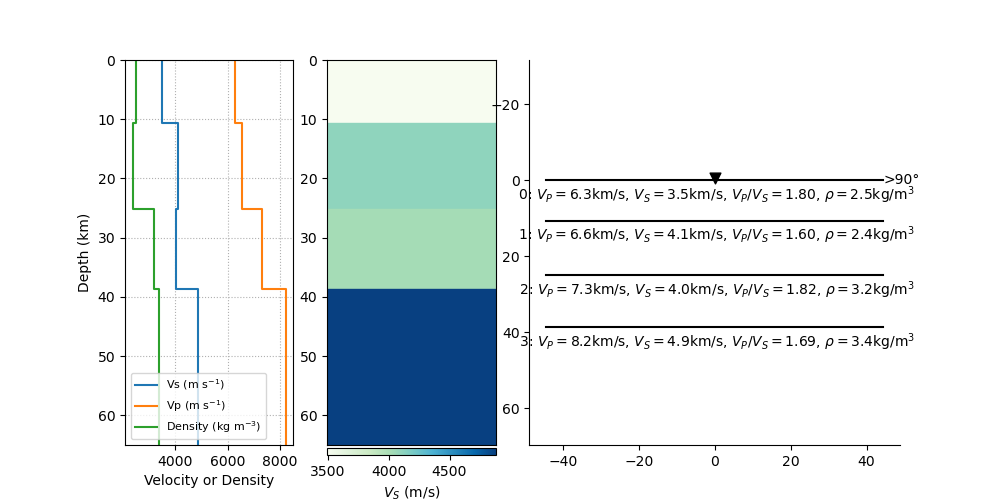

Source data for this figure (header and first rows):
index, thickn, rho, vp, vs, dip, strike, plunge, trend, ani
5, 10629, 2471, 6275, 3494, 0.0, 0.0, 0.0, 0.0, 0.0
6, 14471, 2355, 6572, 4106, 0.0, 0.0, 0.0, 0.0, 0.0
7, 13605, 3182, 7316, 4028, 0.0, 0.0, 0.0, 0.0, 0.0
8, 0, 3382, 8237, 4879, 0.0, 0.0, 0.0, 0.0, 0.0
